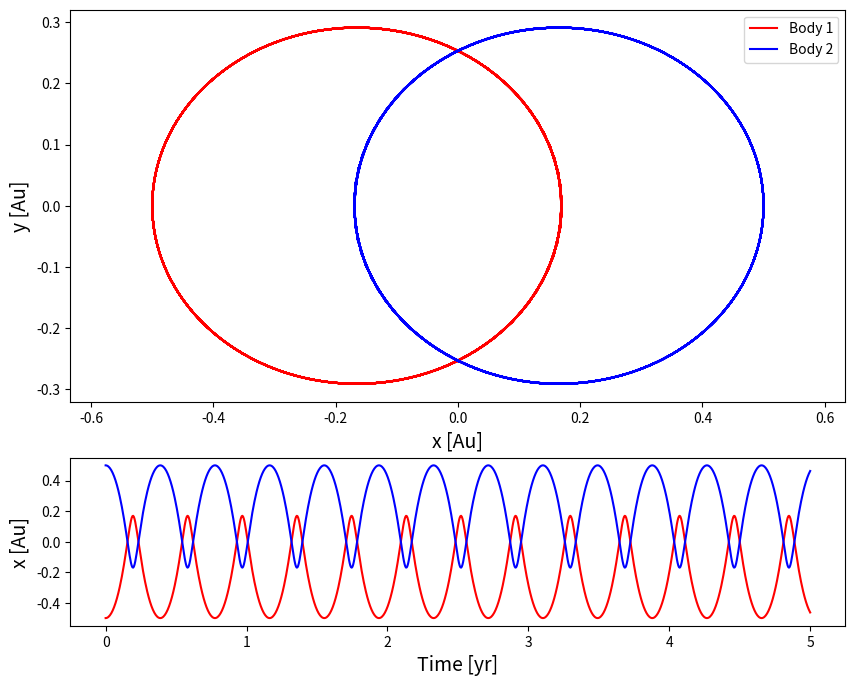
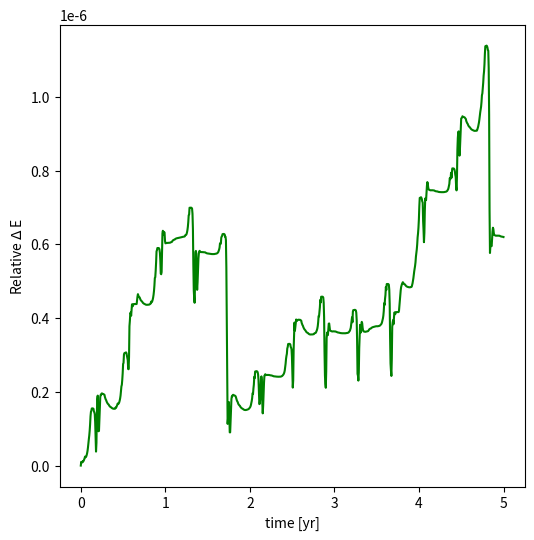

These charts were generated, in order, by the following Python code:
# -*- coding: utf-8 -*-


import numpy as np
from scipy.integrate import odeint
import matplotlib.pyplot as plt


#defintions

def year(n):
    return n*365*24*60*60


#function for odeint    
def pend(intial,t,M1,M2):
    
    #intial values
    x1=intial[0]
    x2=intial[1]
    y1=intial[2]
    y2=intial[3]
    vx1=intial[4]
    vx2=intial[5]
    vy1=intial[6]
    vy2=intial[7]
    
    G = 6.67e-11
    
    #distance btween two centers of mass
    distance=np.sqrt((x1-x2)**2 + (y2-y1)**2)
    
    #velocity
    vel_x1=vx1
    vel_x2=vx2
    vel_y1=vy1
    vel_y2=vy2
    
    #acceleration using Newton LAw of gravitation
    acc_x1= G*M2*(x2-x1)/np.abs((distance)**3)
    acc_x2= G*M1*(x1-x2)/np.abs((distance)**3)
    acc_y1= G*M2*(y2-y1)/np.abs((distance)**3)
    acc_y2= G*M1*(y1-y2)/np.abs((distance)**3)
    

    new=[vel_x1,vel_x2,vel_y1,vel_y2,acc_x1,acc_x2,acc_y1,acc_y2]
    
    return new


#Astronomical unit
Au= 1.496e11
#Mass of the sun
M=1.99e30
#mass of two bodies
M1=1.99e30
M2=1.99e30 

#intial values of position and velocity
x1=-0.5*Au
x2=0.5*Au
y1=0
y2=0
vx1=0
vx2=0
vy1=-15e3
vy2=15e3


intial=[x1,x2,y1,y2,vx1,vx2,vy1,vy2]

#time
t=np.linspace(0,year(5),1000)

#solution to the eight coupled odes
sol = odeint(pend, intial, t, args=(M1,M2))




#plot subplot 

fig, ax=plt.subplots(2,1,figsize=(10,8),gridspec_kw={'height_ratios': [7, 3]})

#fig.suptitle('Two body System',fontsize=18)

#Top figure, y against x for the two bodies
ax[0].plot(sol[:, 0]/Au, sol[:, 2]/Au, 'r',label='Body 1')

ax[0].plot(sol[:, 1]/Au, sol[:, 3]/Au, 'b', label='Body 2')
ax[0].set_xlabel('x [Au]',fontsize=14)
ax[0].set_ylabel('y [Au]',fontsize=14)
ax[0].axis('equal')
ax[0].legend(loc='best')

#bottom figure, x-axis against time
ax[1].plot(t/year(1),sol[:, 0]/Au, 'r')
ax[1].plot(t/year(1),sol[:, 1]/Au, 'b')
ax[1].set_xlabel('Time [yr]',fontsize=14)
ax[1].set_ylabel('x [Au]',fontsize=14)


#energy values, sum of KE + GPE= constant


def GPE(M,m,r):
    G = 6.67e-11
    gpe= -(G*M*m)/(r)
    return gpe

x1=sol[:,0]
x2=sol[:,1]
y1=sol[:,2]
y2=sol[:,3]
vx1=sol[:,4]
vx2=sol[:,5]
vy1=sol[:,6]
vy2=sol[:,7]


velocity_1_2= vx1**2 + vy1**2

velocity_2_2= vx2**2 + vy2**2

ke_1= 0.5*M1*velocity_1_2 
ke_2= 0.5*M2*velocity_2_2

ke=ke_1+ke_2

r=np.sqrt((x1-x2)**2 + (y1-y2)**2)

y1

gpe= GPE(M1,M2,r)

Energy = gpe +ke

#find de and plot de against against time

N=np.size(Energy)

E_0 = Energy[0] * np.ones((1, N))


change_E= (Energy- E_0)/(E_0)

#Transpose array
change_E=change_E.T
#Convert to microJoules
change_Emu= change_E

plt.figure(figsize=(6,6))
plt.plot(t/year(1), change_Emu, 'g')
#plt.title('Relative change in energy against time')
plt.xlabel('time [yr]')
plt.ylabel('Relative $\Delta$ E ')


    
        


